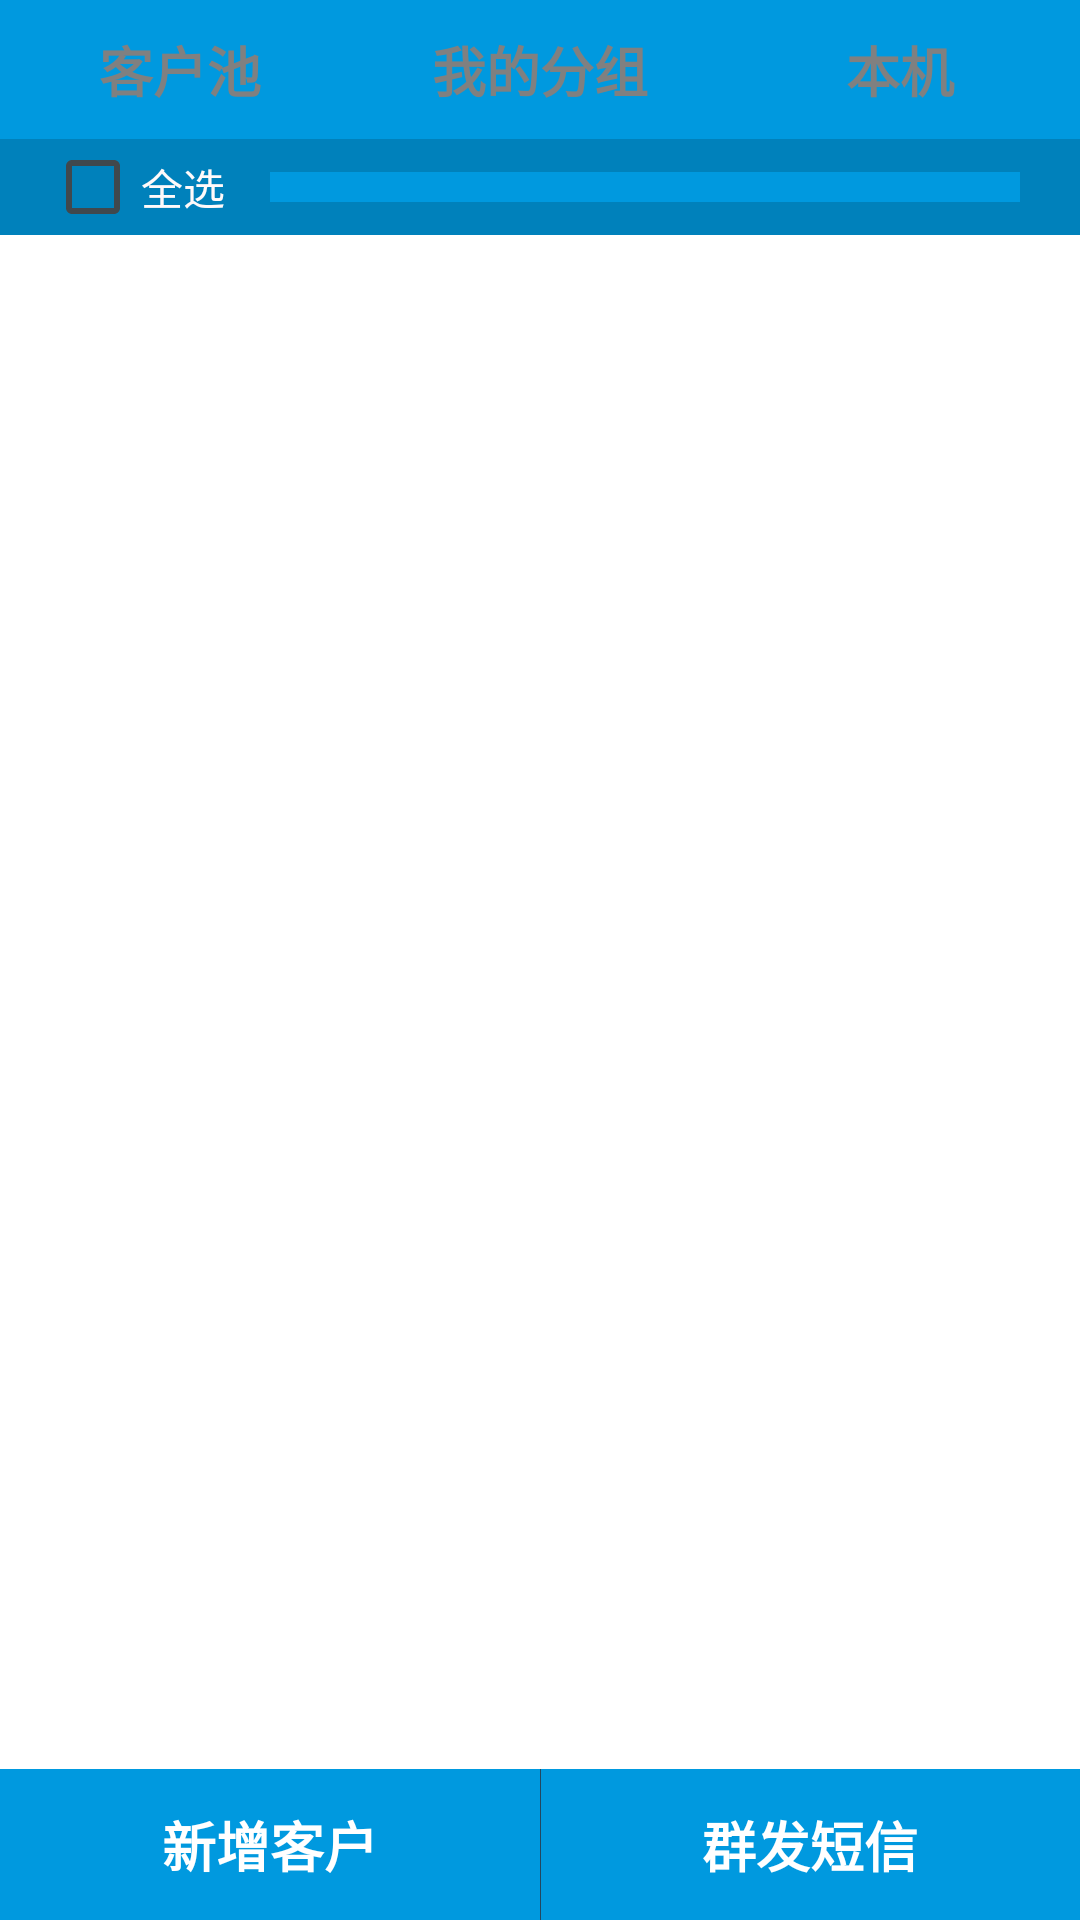

The Android layout XML behind this screen, and the referenced resources:
<!-- AndroidManifest.xml: activity theme ThemeForCustomTitle -->
<!-- res/layout/custom_list.xml -->
<?xml version="1.0" encoding="utf-8"?>
<RelativeLayout xmlns:android="http://schemas.android.com/apk/res/android"
                android:orientation="vertical"
                android:layout_width="match_parent"
                android:layout_height="match_parent"
                android:background="@color/white">
    
            
            
            
            
        
                
                
                
                
        
                
                
                
                
                
                
                
                
    
    
            
            
            
            
            
    <LinearLayout
            android:id="@+id/top_bar_ll"
            style="@style/barLayoutStyle">
        
        <TextView
                android:id="@+id/custom_pool_tv"
                style="@style/topBar"
                android:text="客户池"/>
        <TextView
                android:id="@+id/my_custom_tv"
                style="@style/topBar"
                android:text="我的分组"/>
        <TextView
                android:id="@+id/local_contact_tv"
                style="@style/topBar"
                android:text="本机"/>
    </LinearLayout>

    <RelativeLayout
            android:id="@+id/tool_rl"
            android:layout_below="@id/top_bar_ll"
            android:layout_width="fill_parent"
            android:layout_height="wrap_content"
            android:background="@color/heavyblue">
        <CheckBox
                android:id="@+id/select_all_cb"
                android:layout_width="wrap_content"
                android:layout_height="wrap_content"
                android:text="全选"
                android:textColor="@color/topbar_textcolor"
                android:layout_marginLeft="15dip"
                android:layout_centerVertical="true"
                />

        <TextView
                android:id="@+id/more_tool_tv"
                android:layout_width="wrap_content"
                android:layout_height="wrap_content"
                android:layout_alignParentRight="true"
                android:layout_centerVertical="true"
                android:layout_marginRight="10dip"
                android:background="@drawable/apply_icon"/>

        <Spinner
                android:id="@+id/custom_sp"
                android:layout_width="wrap_content"
                android:layout_height="wrap_content"
                android:layout_centerVertical="true"
                android:layout_toLeftOf="@id/more_tool_tv"
                android:layout_toRightOf="@id/select_all_cb"
                android:padding="5dip"
                android:layout_marginTop="5dip"
                android:layout_marginBottom="8dip"
                android:layout_marginLeft="15dip"
                android:layout_marginRight="10dip"
                android:background="@color/lightblue"
                android:prompt="@string/custom_array_title"/>
    </RelativeLayout>

    <LinearLayout
            android:id="@+id/mycustom_bottom_ll"
            android:layout_width="match_parent"
            android:layout_height="wrap_content"
            android:layout_alignParentBottom="true"
            android:orientation="horizontal"
            android:background="@color/drawer_top"
            >
        <TextView
                style="@style/bottomBar"
                android:id="@+id/new_custom_tv"
                android:text="新增客户"/>
        <TextView
                android:id="@+id/send_message_tv"
                android:text="群发短信"
                android:layout_marginLeft="1px"
                style="@style/bottomBar"/>
    </LinearLayout>

    <android.support.v4.view.ViewPager
            android:id="@+id/mycustom_viewpager"
            android:layout_width="fill_parent"
            android:layout_height="fill_parent"
            android:layout_above="@id/mycustom_bottom_ll"
            android:layout_below="@id/tool_rl"
            android:background="@color/white"
            android:layout_margin="2dip"/>
</RelativeLayout>
<!-- resources referenced by this layout -->
<resources>
  <color name="drawer_top">#23475f</color>
  <color name="heavyblue">#0081bb</color>
  <color name="lightblue">#0099df</color>
  <color name="orange">#FFA500</color>
  <color name="topbar_textcolor">#FFFAFA</color>
  <color name="white">#FFFFFF</color>
  <string name="custom_array_title">所属行业</string>
  <string name="my_custom_title">我的客户</string>
  <style name="barLayoutStyle" parent="AppBaseTheme">
          <item name="android:background">@color/lightblue</item>
          <item name="android:layout_height">wrap_content</item>
          <item name="android:layout_width">match_parent</item>
          <item name="android:orientation">horizontal</item>
      </style>
  <style name="bottomBar" parent="AppBaseTheme">
          <item name="android:layout_weight">1</item>
          <item name="android:background">@drawable/main_gv_item_selector</item>
          <item name="android:layout_height">wrap_content</item>
          <item name="android:layout_width">match_parent</item>
          <item name="android:textSize">18sp</item>
          <item name="android:textStyle">bold</item>
          <item name="android:gravity">center</item>
          <item name="android:padding">12dip</item>
          <item name="android:layout_gravity">center</item>
          <item name="android:textColor">@color/white</item>
      </style>
  <style name="titleStyle" parent="AppBaseTheme">
          <item name="android:textStyle">bold</item>
          <item name="android:textSize">20sp</item>
          <item name="android:layout_width">wrap_content</item>
          <item name="android:layout_height">wrap_content</item>
          <item name="android:layout_centerHorizontal">true</item>
          <item name="android:layout_centerVertical">true</item>
          <item name="android:layout_margin">8dip</item>
          <item name="android:textColor">@color/red</item>
      </style>
  <style name="topBar" parent="AppBaseTheme">
          <item name="android:layout_weight">1</item>
          <item name="android:layout_height">wrap_content</item>
          <item name="android:layout_width">match_parent</item>
          <item name="android:textSize">18sp</item>
          <item name="android:textStyle">bold</item>
          <item name="android:gravity">center</item>
          <item name="android:padding">10dip</item>
          <item name="android:textColor">@color/gray</item>
      </style>
  <style name="ThemeForCustomTitle" parent="AppBaseTheme">
          <item name="android:windowTitleSize">45dp</item>
          <item name="android:windowTitleBackgroundStyle">@style/StatusBarBackground</item>
          <item name="android:windowActionBar">false</item>
      </style>
  <style name="AppBaseTheme" parent="android:Theme.Light">
          
      </style>
  <!-- drawable main_gv_item_selector (drawable) -->
  <?xml version="1.0" encoding="UTF-8"?>
  
  <selector
    xmlns:android="http://schemas.android.com/apk/res/android">
      <item android:state_pressed="true" android:drawable="@drawable/main_gv_item_background_transition" />
      <item android:state_focused="true" android:drawable="@drawable/main_gv_item_background_transition" />
      
      <item android:drawable="@color/gv_normal" />
  </selector>
  <color name="red">#FF0000</color>
  <color name="gray">#808080</color>
  <style name="StatusBarBackground">
          <item name="android:background">@color/white</item>
      </style>
  <!-- drawable main_gv_item_background_transition (drawable) -->
  <?xml version="1.0" encoding="utf-8"?>
  <transition xmlns:android="http://schemas.android.com/apk/res/android">
  	<item android:drawable="@color/gv_clicked"  />
  	<item android:drawable="@color/gv_clicked_1"  />
  </transition>
  <color name="gv_normal">#0099df</color>
  <color name="gv_clicked">#ed2025</color>
  <color name="gv_clicked_1">#44FF0000</color>
</resources>
